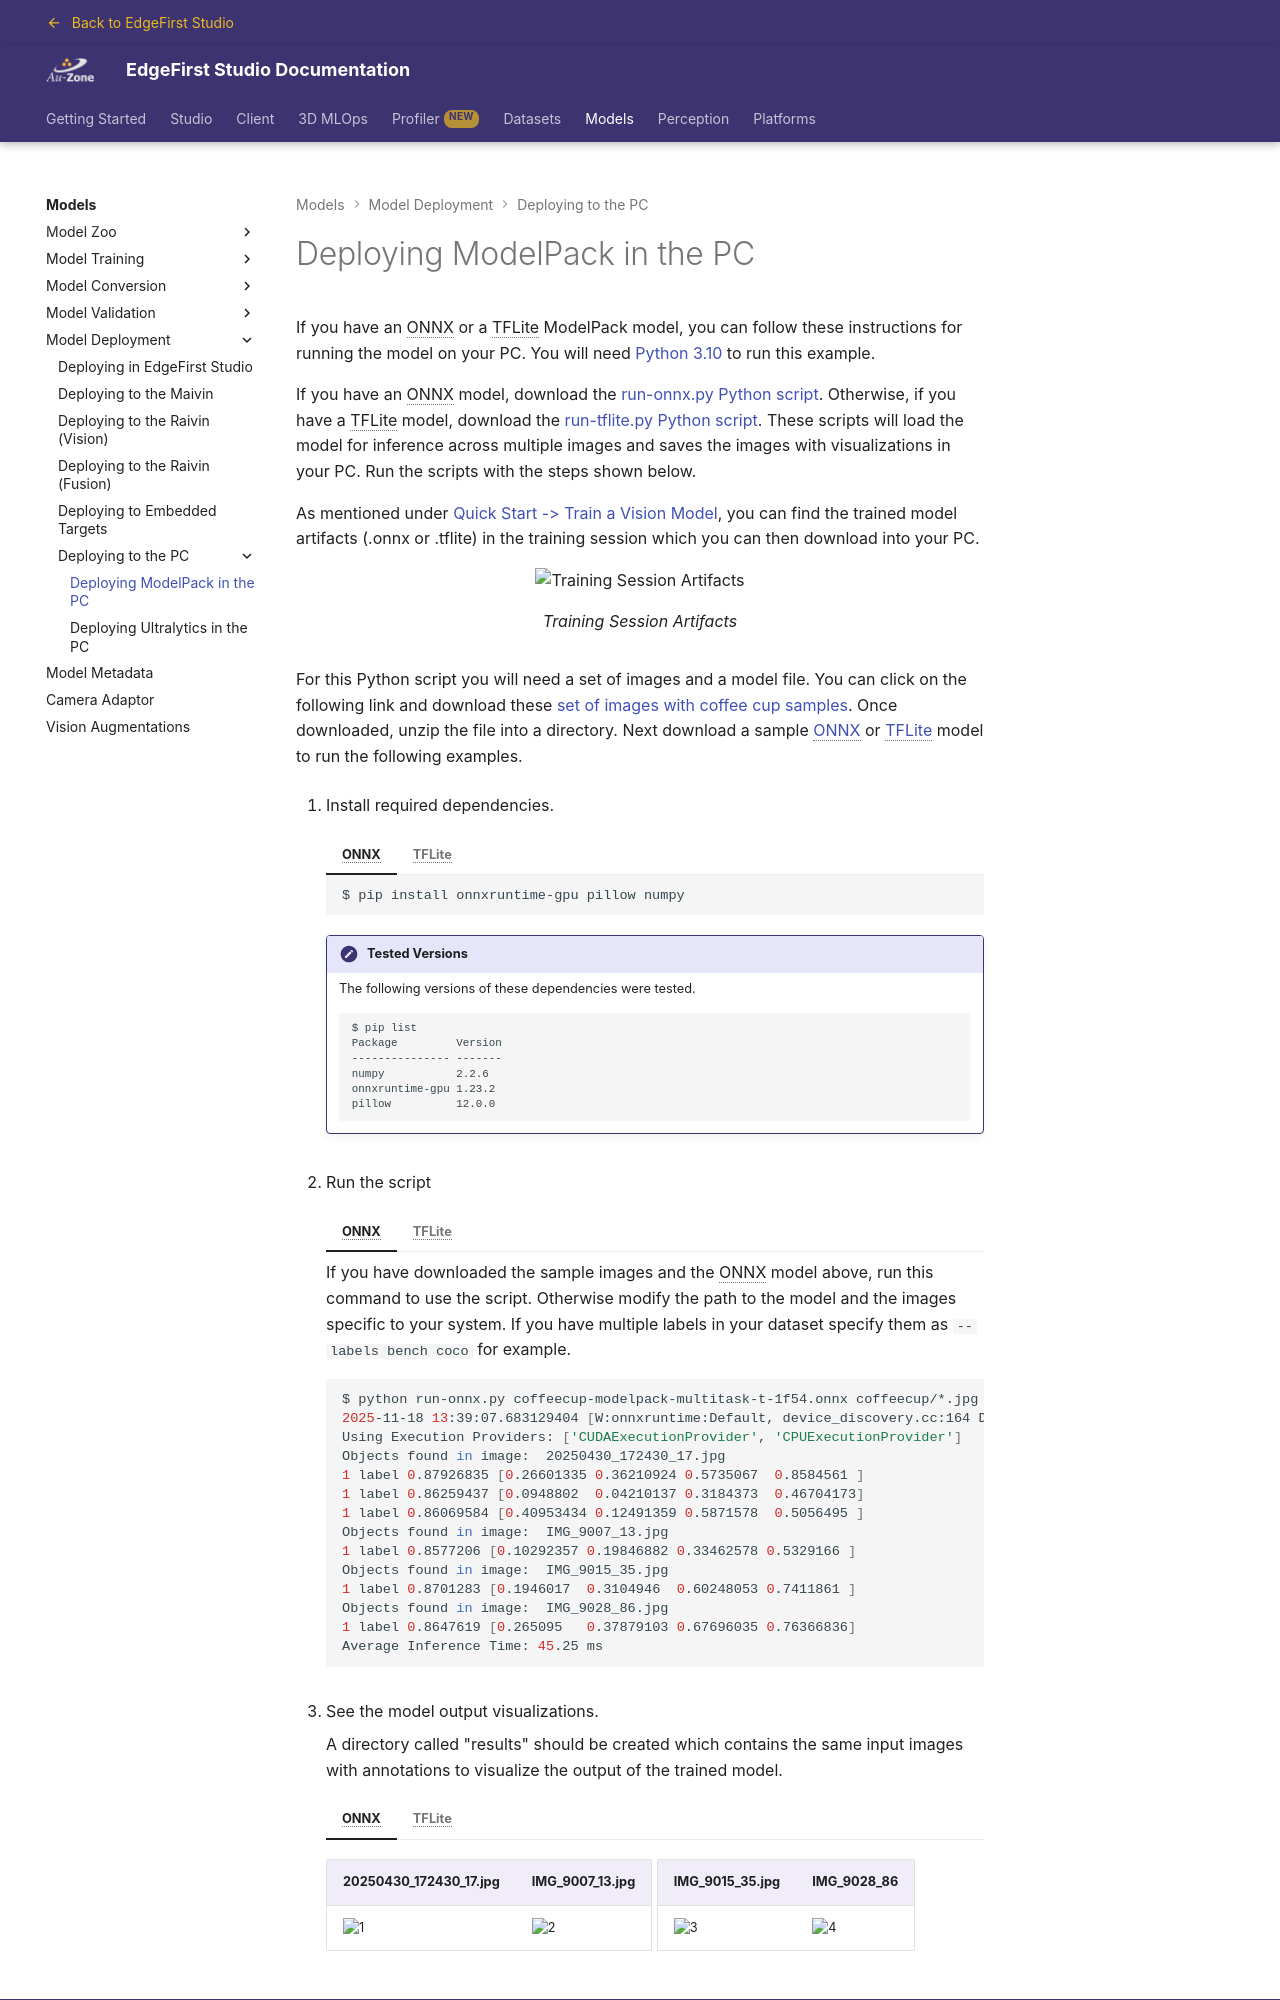

repository: EdgeFirstAI/documentation · page: stage/models/deployment/pc/mpk/index.html · generator: mkdocs

# Deploying ModelPack in the PC

If you have an ONNX or a TFLite ModelPack model, you can follow these instructions for running the model on your PC.  You will need [Python 3.10](https://www.python.org/downloads/) to run this example.

If you have an ONNX model, download the [run-onnx.py Python script](../assets/run-onnx.py){: download="run-onnx.py"}.  Otherwise, if you have a TFLite model, download the [run-tflite.py Python script](../assets/run-tflite.py){: download="run-tflite.py"}.  These scripts will load the model for inference across multiple images and saves the images with visualizations in your PC.  Run the scripts with the steps shown below.

As mentioned under [Quick Start -> Train a Vision Model](../../../getting_started/train_vision.md), you can find the trained model artifacts (.onnx or .tflite) in the training session which you can then download into your PC.

{{ figure("/models/assets/training/vision-session-artifacts.jpg", "Training Session Artifacts") }}

For this Python script you will need a set of images and a model file.  You can click on the following link and download these [set of images with coffee cup samples](../assets/coffeecup.zip){: download="coffeecup.zip"}.  Once downloaded, unzip the file into a directory.  Next download a sample [ONNX](../assets/coffeecup-modelpack-multitask-t-1f54.onnx){: download="coffeecup-modelpack-multitask-t-1f54.onnx"} or [TFLite](../assets/coffeecup-modelpack-multitask-t-1f54.tflite){: download="coffeecup-modelpack-multitask-t-1f54.tflite"} model to run the following examples.

1. Install required dependencies.

    === "ONNX"

        ```shell
        $ pip install onnxruntime-gpu pillow numpy
        ```

        !!! note "Tested Versions"
            
            The following versions of these dependencies were tested.

            ```
            $ pip list
            Package         Version
            --------------- -------
            numpy           2.2.6
            onnxruntime-gpu 1.23.2
            pillow          12.0.0
            ```

    === "TFLite"

        ```shell
        $ pip install tensorflow pillow numpy
        ```

        !!! note "Tested Versions"
            
            The following versions of these dependencies were tested.

            ```
            $ pip list
            Package         Version
            --------------- -------
            numpy           2.2.6
            tensorflow      2.20.0
            pillow          12.0.0
            ```

2. Run the script

    === "ONNX"

        If you have downloaded the sample images and the ONNX model above, run this command to use the script.  Otherwise modify the path to the model and the images specific to your system.  If you have multiple labels in your dataset specify them as `--labels bench coco` for example.

        ```shell
        $ python run-onnx.py coffeecup-modelpack-multitask-t-1f54.onnx coffeecup/*.jpg --labels coffeecup --save results
        2025-11-18 13:39:07.683129404 [W:onnxruntime:Default, device_discovery.cc:164 DiscoverDevicesForPlatform] GPU device discovery failed: device_discovery.cc:89 ReadFileContents Failed to open file: "/sys/class/drm/card0/device/vendor"
        Using Execution Providers: ['CUDAExecutionProvider', 'CPUExecutionProvider']
        Objects found in image:  20250430_172430_17.jpg
        1 label 0.87926835 [0.26601335 0.36210924 0.5735067  0.8584561 ]
        1 label 0.86259437 [0.0948802  0.04210137 0.3184373  0.46704173]
        1 label 0.86069584 [0.40953434 0.12491359 0.5871578  0.5056495 ]
        Objects found in image:  IMG_9007_13.jpg
        1 label 0.8577206 [0.10292357 0.19846882 0.33462578 0.5329166 ]
        Objects found in image:  IMG_9015_35.jpg
        1 label 0.8701283 [0.1946017  0.3104946  0.60248053 0.7411861 ]
        Objects found in image:  IMG_9028_86.jpg
        1 label 0.8647619 [0.265095   0.37879103 0.67696035 0.76366836]
        Average Inference Time: 45.25 ms
        ```

    === "TFLite"

        If you have downloaded the sample images and the TFLite model above, run this command to use the script.  Otherwise modify the path to the model and the images specific to your system.  If you have multiple labels in your dataset specify them as `--labels bench coco` for example.

        ```shell
        $ python run-tflite.py coffeecup-modelpack-multitask-t-1f54.tflite coffeecup/*.jpg --labels coffeecup --save results
        2025-11-18 14:01:30.182493: I tensorflow/core/platform/cpu_feature_guard.cc:210] This TensorFlow binary is optimized to use available CPU instructions in performance-critical operations.
        To enable the following instructions: AVX2 FMA, in other operations, rebuild TensorFlow with the appropriate compiler flags.
        /home/johns/Repositories/validator/delenv/lib/python3.10/site-packages/tensorflow/lite/python/interpreter.py:457: UserWarning:     Warning: tf.lite.Interpreter is deprecated and is scheduled for deletion in
            TF 2.20. Please use the LiteRT interpreter from the ai_edge_litert package.
            See the [migration guide](https://ai.google.dev/edge/litert/migration)
            for details.
            
        warnings.warn(_INTERPRETER_DELETION_WARNING)
        INFO: Created TensorFlow Lite XNNPACK delegate for CPU.
        Objects found in image:  20250430_172430_17.jpg
        1 label 0.89077294 [0.26847103 0.36609685 0.5735518  0.8481244 ]
        1 label 0.87646335 [0.40880817 0.13423552 0.5796534  0.48812914]
        1 label 0.86930853 [0.09762583 0.0427113  0.31728396 0.46372268]
        Objects found in image:  IMG_9007_13.jpg
        1 label 0.87288594 [0.10982906 0.20745489 0.32948717 0.53084046]
        Objects found in image:  IMG_9015_35.jpg
        1 label 0.87646335 [0.18304843 0.31728396 0.6101614  0.7382953 ]
        Objects found in image:  IMG_9028_86.jpg
        1 label 0.8836181 [0.27457264 0.37219846 0.67117757 0.7627018 ]
        Average Inference Time: 60.25 ms
        ```

3. See the model output visualizations.

    A directory called "results" should be created which contains the same input images with annotations to visualize the output of the trained model.

    === "ONNX"

        | 20250430_172430_17.jpg                              | IMG_9007_13.jpg                              |
        |-----------------------------------------------------|----------------------------------------------|
        | ![1](../assets/results-onnx/20250430_172430_17.jpg) | ![2](../assets/results-onnx/IMG_9007_13.jpg) |

        | IMG_9015_35.jpg                              | IMG_9028_86                                  |
        |----------------------------------------------|----------------------------------------------|
        | ![3](../assets/results-onnx/IMG_9015_35.jpg) | ![4](../assets/results-onnx/IMG_9028_86.jpg) |

    === "TFLite"
